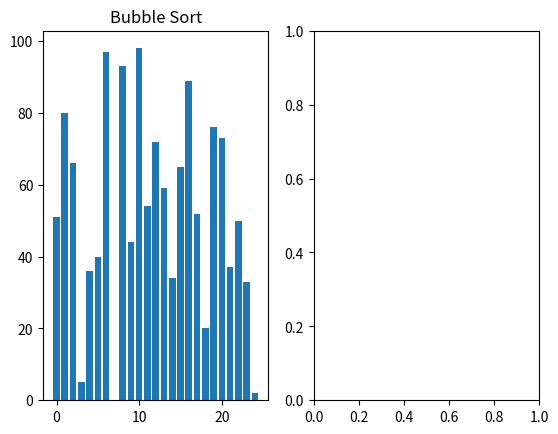

Reproduce this figure in Python.
import matplotlib
import matplotlib.pyplot as plt
from matplotlib.animation import FuncAnimation

import numpy as np

amount_nums = 25

#Generate random data
arr = np.random.randint(0, 100, amount_nums)

#Create subplots:
fig, (ax1, ax2) = plt.subplots(1, 2)
bubble_sort_bars = ax1.bar(range(len(arr)), arr)
ax1.title.set_text("Bubble Sort")

#Bubble sort, if element is larger move it to the right
def bubble_sort():
    n = len(arr)
    for i in range(0, n):
        for j in range(0, n-i-1):
            if arr[j] > arr[j + 1]:
                arr[j], arr[j + 1] = arr[j + 1], arr[j]
            yield arr.copy()

def update_fig(frame, bubble_sort_bars):
    for rect, val in zip(bubble_sort_bars, frame):
        rect.set_height(val)
    return bubble_sort_bars

anim = FuncAnimation(fig, update_fig, frames=bubble_sort, fargs=(bubble_sort_bars, ), interval=100, blit=True)

plt.show()
